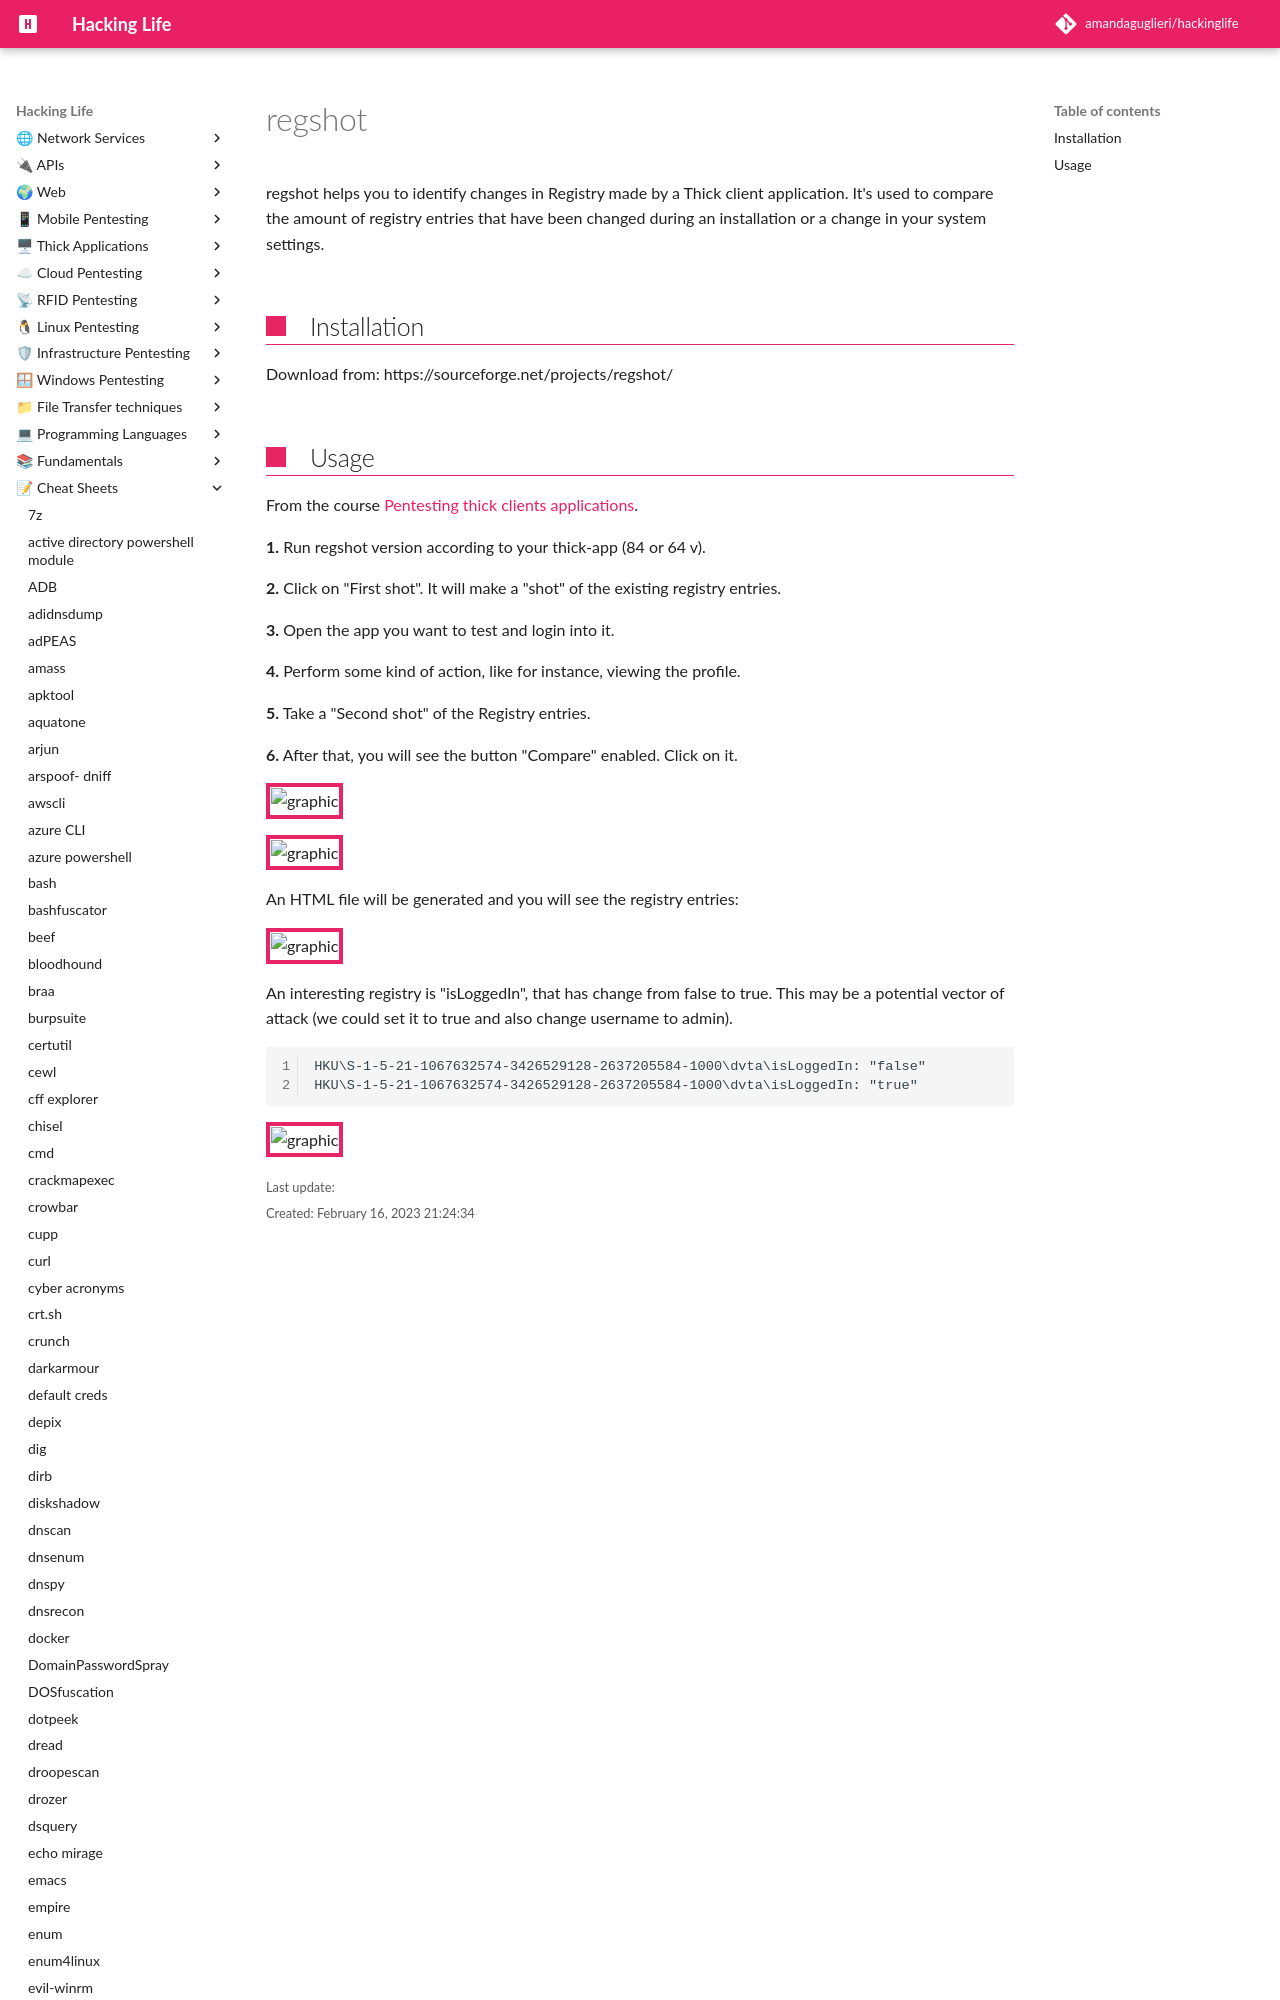

repository: amandaguglieri/hackinglife · page: regshot/index.html · generator: mkdocs

---
title: regshot
author: amandaguglieri
draft: false
TableOfContents: true
---

# regshot

regshot helps you to identify changes in Registry made by a Thick client application.  It's used to compare the amount of registry entries that have been changed during an installation or a change in your system settings.

## Installation

Download from: https://sourceforge.net/projects/regshot/
